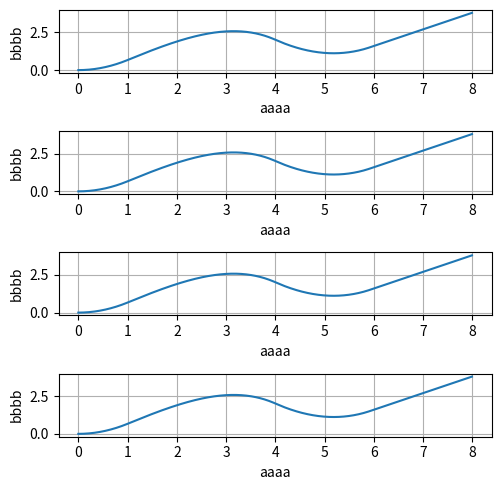

Write Python code to recreate this figure.
import numpy as np
from scipy.integrate import solve_ivp
import matplotlib.pyplot as plt

M = 2.00 #[kg]
A = 0.1 #[m/s]
GRAVITY = 9.80665  #重力加速度
J = M * A**2 / 2  


def getTorque(t): #時刻によるトルク指定
    if(t<1):
        tau = 0.2
    elif(t<4):
        tau = -0.02*t**2
    elif(t<6):
        tau = 0.04*t
    else:
        tau = 0


        
    return tau



#diffeq
def func_motion(t, y): #yは状態ベクトル
    dydt = np.zeros_like(y)

    dydt[0] = y[1]
    dydt[1] = (2 / (M * A + J / A))* getTorque(t)

    return dydt


#2d可視化
def plot2d(t_list, y_list, t_label, y_label):
    plt.xlabel(t_label)  #x軸の名前
    plt.ylabel(y_label)  #y軸の名前
    plt.grid()  #点線の目盛りを表示
    plt.plot(t_list, y_list)

    plt.show()


def plot2dn(fig,ax,t_list, y_list, t_label, y_label):
     ax.plot(t_list, y_list) 
     ax.set_xlabel(t_label)
     ax.set_ylabel(y_label)
     ax.grid()


     # for _ax in ax:







def main():
    
    #solve
    t_span = [0, 8]
    t = np.arange(0, t_span[1], 0.01)
    y0 = [0, 0]
    sol = solve_ivp(func_motion, t_span, y0, t_eval = t)



    #plot
    fig,ax = plt.subplots(nrows=4,ncols=1,figsize=(5,5))


    for i in range(4):
         plot2dn(fig,ax[i],t,sol.y[0,:],"aaaa","bbbb")
        
    fig.tight_layout()
    fig.show()

    pass
    

if(__name__ == "__main__"):
    main()


#plot2d(t,sol.y[0,:],"aaaa","bbbbb")